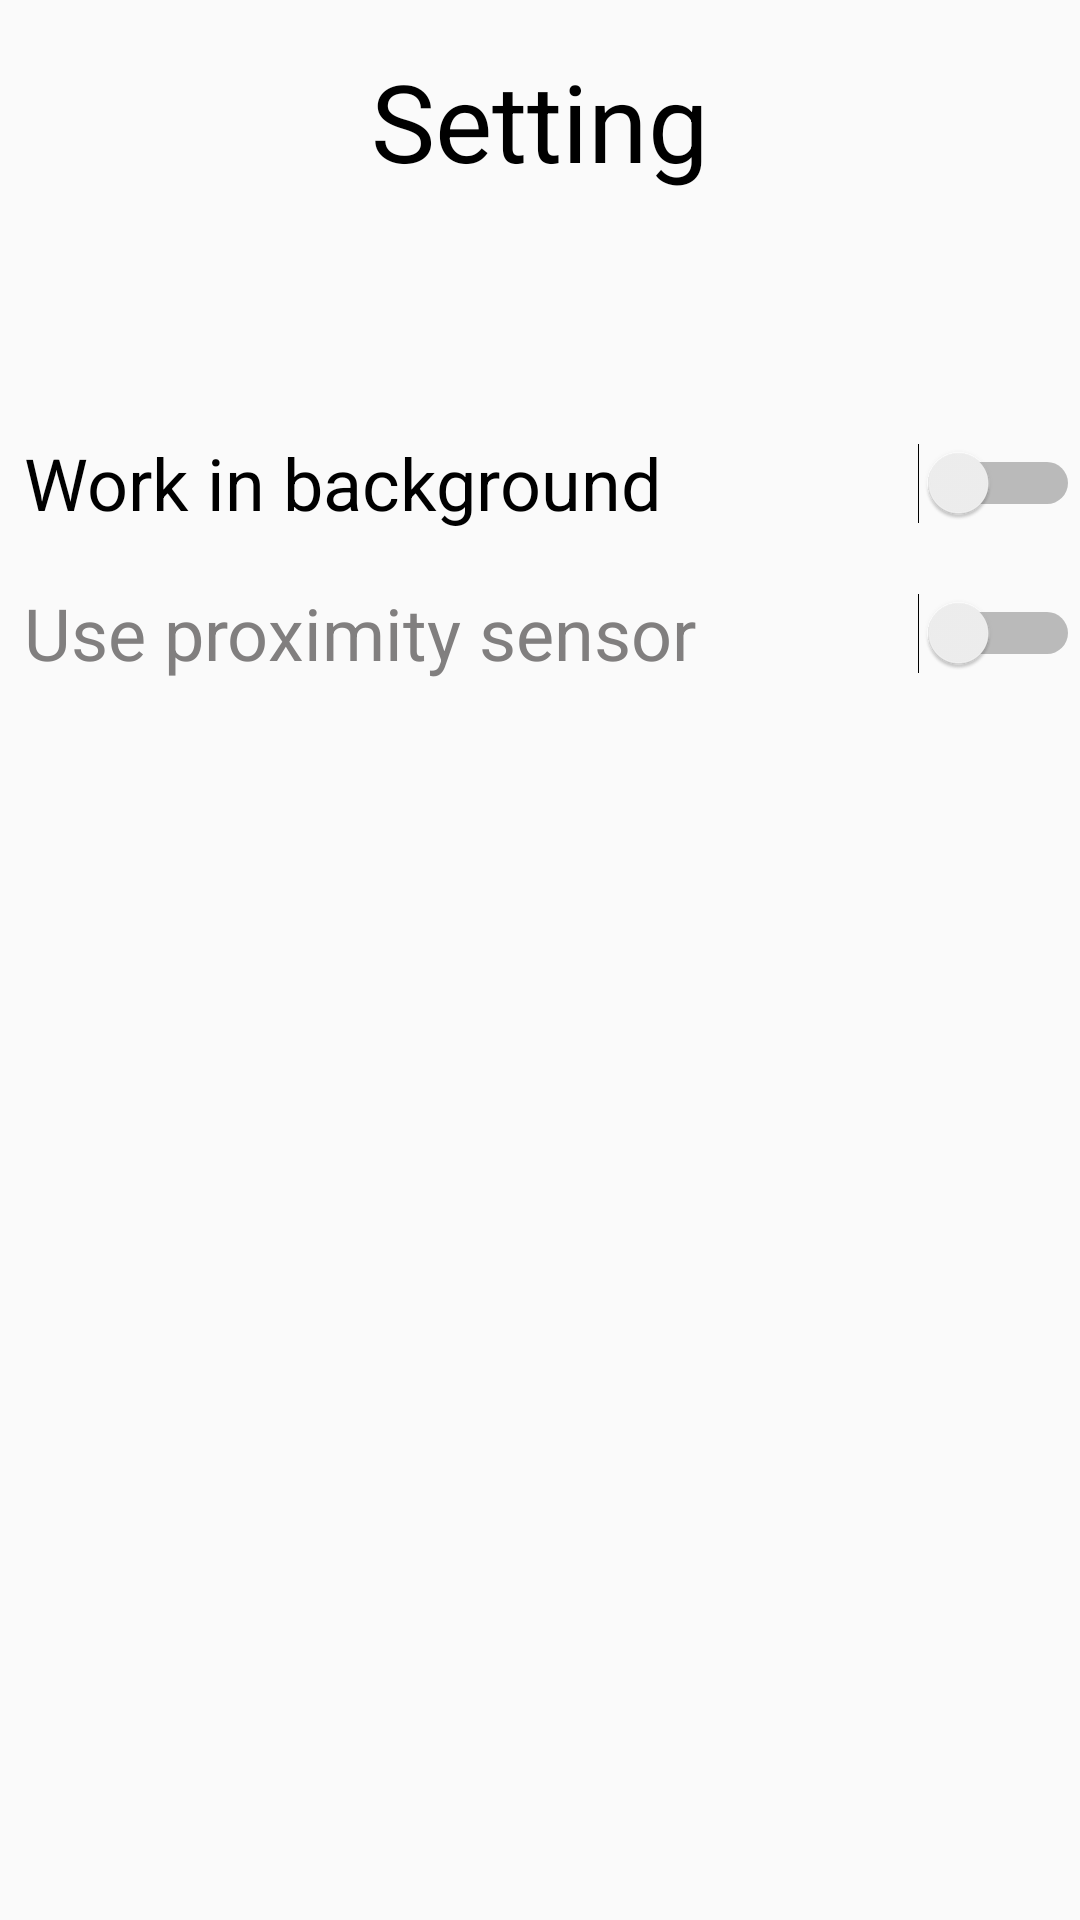

Layout XML and referenced resources for this Android screen:
<!-- AndroidManifest.xml: application theme AppTheme -->
<!-- res/layout/settings_fragment.xml -->
<?xml version="1.0" encoding="utf-8"?>
<android.support.constraint.ConstraintLayout xmlns:android="http://schemas.android.com/apk/res/android"
    xmlns:app="http://schemas.android.com/apk/res-auto"
    xmlns:tools="http://schemas.android.com/tools"
    android:id="@+id/setting_layout"
    android:layout_width="match_parent"
    android:layout_height="match_parent"
    tools:context=".fragments.SettingsAssistant">

    <Switch
        android:id="@+id/background_work"
        android:layout_width="0dp"
        android:layout_height="42dp"
        android:layout_marginStart="8dp"
        android:layout_marginLeft="8dp"
        android:layout_marginTop="140dp"
        android:text="@string/work_in_background"
        android:textSize="24sp"
        app:layout_constraintEnd_toEndOf="parent"
        app:layout_constraintHorizontal_bias="1.0"
        app:layout_constraintStart_toStartOf="parent"
        app:layout_constraintTop_toTopOf="parent"
        android:theme="@style/SwitchTheme"/>

    <TextView
        android:id="@+id/settingTitle"
        android:layout_width="0dp"
        android:layout_height="59dp"
        android:layout_marginTop="16dp"
        android:text="@string/setting"
        android:textAlignment="center"
        android:textColor="#000000"
        android:textSize="36sp"
        app:layout_constraintEnd_toEndOf="parent"
        app:layout_constraintStart_toStartOf="parent"
        app:layout_constraintTop_toTopOf="parent" />

    <Switch
        android:id="@+id/proximity_sensor"
        android:layout_width="0dp"
        android:layout_height="42dp"
        android:layout_marginStart="8dp"
        android:layout_marginLeft="8dp"
        android:layout_marginTop="8dp"
        android:focusable="false"
        android:text="@string/use_proximity_sensor"
        android:textColor="#817F7F"
        android:textOff="@string/disable"
        android:textOn="@string/enable"
        android:textSize="24sp"
        app:layout_constraintEnd_toEndOf="parent"
        app:layout_constraintStart_toStartOf="parent"
        app:layout_constraintTop_toBottomOf="@+id/background_work" />

</android.support.constraint.ConstraintLayout>
<!-- resources referenced by this layout -->
<resources>
  <string name="disable">DISABLE</string>
  <string name="enable">ENABLE</string>
  <string name="setting">Setting</string>
  <string name="use_proximity_sensor">Use proximity sensor</string>
  <string name="work_in_background">Work in background</string>
  <style name="SwitchTheme" parent="Theme.AppCompat.Light">
          <item name="colorControlActivated">#148E13</item>
      </style>
  <style name="AppTheme" parent="Theme.AppCompat.Light.DarkActionBar">
          
          <item name="colorPrimary">@color/colorPrimary</item>
          <item name="colorPrimaryDark">@color/colorPrimaryDark</item>
          <item name="colorAccent">@color/colorAccent</item>
          <item name="android:textColorSecondary">@color/textColorSecondary</item>
      </style>
  <color name="colorPrimary">#555C28</color>
  <color name="colorPrimaryDark">#555C28</color>
  <color name="colorAccent">#D81B60</color>
  <color name="textColorSecondary">#000000</color>
</resources>
